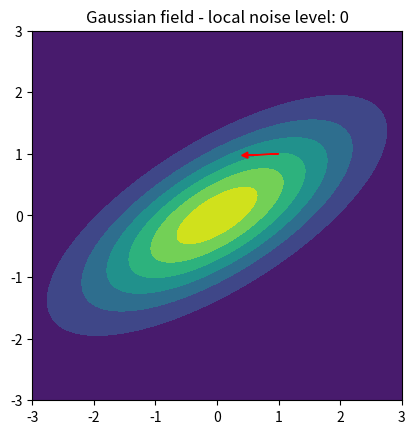

Recreate this plot in Python.
import numpy as np
from scipy.stats import multivariate_normal
import matplotlib.pyplot as plt


def rotate(vector, angle):
    v_old = vector[0] + vector[1] * 1j
    v_new = v_old * np.exp(complex(0, angle))
    return np.array([v_new.real, v_new.imag])


class Field():
    def __init__(self, title, noise=0):
        self.title = title
        if self.title == 'Gaussian':
            self.landscape = multivariate_normal(mean=[0, 0], cov=[[2, -1], [1, 1]])
            self.norm_coeff = 1 / self.landscape.pdf([0, 0])
            self.get_potential = self.potential_gaussian

        self.randomise = noise > 0
        if self.randomise:
            self.noise = noise
        else:
            self.noise = 0

    def plot_field(self, xrange=[-3, 3], yrange=[-3, 3], precision=0.01):
        x, y = [np.arange(r[0], r[1] + precision, precision) for r in (xrange, yrange)]
        xv, yv = np.meshgrid(x, y)
        xy = np.dstack((xv, yv))

        plt.contourf(x, y, self.get_potential(xy))
        plt.axis('square')
        plot_title = "{} field - local noise level: {}".format(self.title, self.noise)
        plt.title(plot_title)

    def potential_gaussian(self, locations):
        return self.landscape.pdf(locations) * self.norm_coeff


class AntInField():
    def __init__(self, lifespan, method, intrinsic_rotation, intrinsic_stepsize, field, init_location, init_direction=None):
        self.method = method
        self.rotation, self.step_size = intrinsic_rotation, intrinsic_stepsize

        self.field = field
        self.location = init_location
        self.potential = self.field.get_potential(self.location)
        if init_direction is None:
            self.direction = rotate([1, 0], np.random.rand() * 2 * np.pi)
        else:
            self.direction = init_direction

        self.lifespan = lifespan
        self.age = 0
        self.record = {}
        for key, val in zip(('location', 'direction'), (self.location, self.direction)):
            self.record[key] = np.full((self.lifespan, 2), val)
        self.record['potential'] = np.full(self.lifespan, self.potential)

    def plot_step_arrow(self, epoch, length=0.1):
        plt.arrow(*self.record['location'][epoch], *self.record['direction'][epoch] * length,
                  head_width=0.1, head_length=0.1, fc='r', ec='r')

    def step_reverse(self):
        old_loc = self.record_location[self.age - 1]
        old_pot = self.record_potential[self.age - 1]
        new_pot = self.field.get_potential(self.location)




if __name__ == "__main__":
    landscape = Field('Gaussian')
    ant = AntInField(10, 'reverse', np.pi/6, 0.01, landscape, [1, 1])
    print(ant.record)

    landscape.plot_field()
    ant.plot_step_arrow(0, 0.5)
    plt.show()
